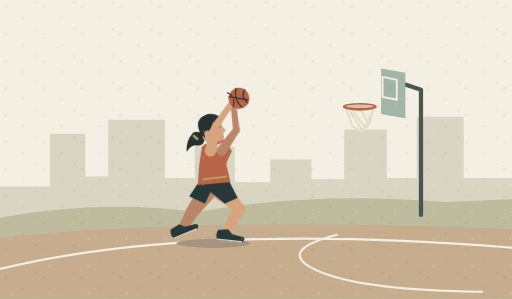
t = 0.00 s
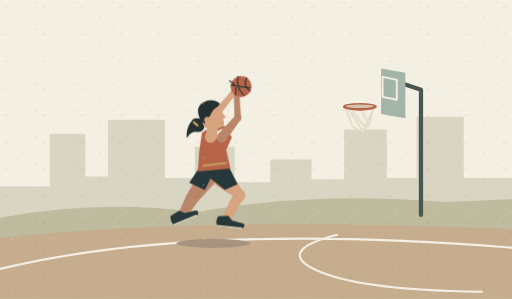
t = 0.54 s
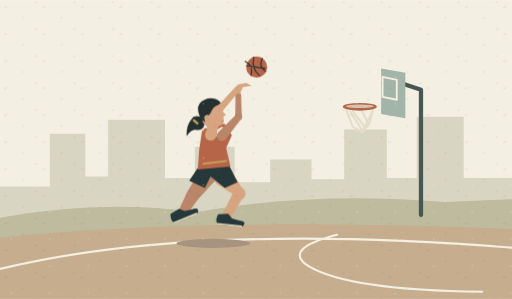
t = 0.96 s
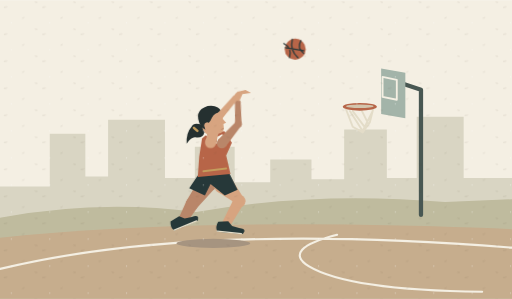
t = 1.45 s
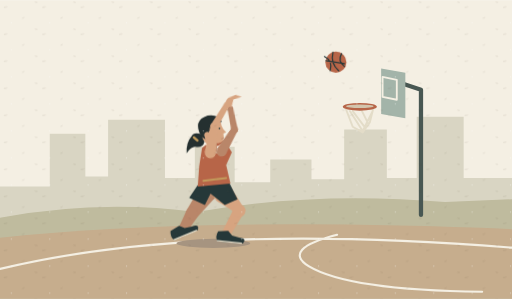
t = 1.93 s
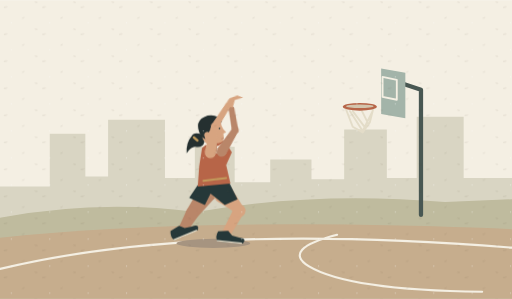
t = 2.41 s

The animated SVG that drew these frames (rendered in a browser with its animation timeline set to each time). Animation: 3 CSS @keyframes rules; one cycle of 2.90 s, repeats indefinitely.

<svg xmlns="http://www.w3.org/2000/svg" viewBox="0 0 360 210" aria-hidden="true">
<defs>
  <pattern id="fibre" width="27" height="19" patternUnits="userSpaceOnUse"><path d="m3 5 1.8-.3m11 8 1-.4m8-11 1.1.2" stroke="#5a4c37" opacity=".12" stroke-width=".65" stroke-linecap="round"/><circle cx="8" cy="16" r=".45" fill="#fff" opacity=".5"/></pattern>
</defs>
<style>.jumper{animation:jump 2.9s ease-in-out infinite}.release{transform-origin:150px 103px;animation:release 2.9s ease-in-out infinite}.shot{animation:shot 2.9s linear infinite}@keyframes jump{0%,100%{transform:translateY(4px)}25%,37%{transform:translateY(-7px)}65%,82%{transform:translateY(5px)}}@keyframes release{0%,100%{transform:rotate(-3deg)}32%,46%{transform:rotate(3deg)}70%{transform:rotate(-8deg)}}@keyframes shot{0%,100%{transform:translate(0,4px);opacity:1}25%{transform:translate(2px,-7px);opacity:1}40%{transform:translate(21px,-27px)}54%{transform:translate(47px,-32px)}67%{transform:translate(69px,-21px)}75%{transform:translate(85px,5px);opacity:1}83%{transform:translate(85px,28px);opacity:0}84%,94%{transform:translate(-1px,5px);opacity:0}}
@media(prefers-reduced-motion:reduce){*{animation:none!important}}
</style>
<rect width="360" height="210" fill="#f4efe3"/>
<path d="M0 131h35V94h25v30h16V84h40v41h21v-22h28v25h25v-16h29v14h23V91h30v34h21V82h33v43h34v40H0Z" fill="#d9d5c3" /><path d="M0 153Q70 140 138 149Q221 134 313 142L360 140V210H0Z" fill="#bfbb9e" /><path d="M0 167Q144 152 360 161v49H0Z" fill="#c6ad8d" /><path d="M0 189Q136 156 360 174M237 165q-39 10-20 22 28 17 122 18" fill="none" stroke="#f4efe3" stroke-width="1.5" stroke-linecap="round" stroke-linejoin="round" /><path d="M296 151V63l-18-6" fill="none" stroke="#485752" stroke-width="3" stroke-linecap="round" stroke-linejoin="round" /><path d="M268 48l17 3v32l-17-3Z" fill="#a3b4a9" /><path d="M269 54l10 2v14l-10-2Z" fill="none" stroke="#f4efe3" stroke-width="1.3" stroke-linecap="round" stroke-linejoin="round" /><path d="M263 74l-3 12-5 7-7-4-5-13m3 2 9 14 7-14m-14 0 9 12m-3-13 5 10" fill="none" stroke="#e3dcc8" stroke-width="1.35" stroke-linecap="round" stroke-linejoin="round" /><ellipse cx="253" cy="75" rx="12" ry="2.7" fill="#b76548" /><ellipse cx="253" cy="74.6" rx="9.7" ry="1.25" fill="#d3c4ac" /><ellipse cx="150" cy="171" rx="26" ry="3.2" fill="#a69480" /><g class="jumper"><path d="M140.76 126.16 131.24 142.53 124.40 157.51 129.60 160.49 138.76 147.47 151.24 133.84Z" fill="#b98669" /><ellipse cx="146" cy="130" rx="6.5" ry="6.5" fill="#b98669" /><ellipse cx="135" cy="145" rx="4.5" ry="4.5" fill="#b98669" /><ellipse cx="127" cy="159" rx="3.0" ry="3.0" fill="#b98669" /><path d="M151.84 135.73 163.50 143.15 155.38 159.54 160.62 162.46 172.50 142.85 162.16 126.27Z" fill="#d7a480" /><ellipse cx="157" cy="131" rx="7.0" ry="7.0" fill="#d7a480" /><ellipse cx="168" cy="143" rx="4.5" ry="4.5" fill="#d7a480" /><ellipse cx="158" cy="161" rx="3.0" ry="3.0" fill="#d7a480" /><g transform="translate(126 159) rotate(-23) scale(1)"><path d="M-5-4L2-5L5-2L10-1Q14-1 14 1L13 3L-5 3Q-7 0-5-4Z" fill="#263839" /><path d="M-5 2.6l17 .2" fill="none" stroke="#e3dcc8" stroke-width="0.9" stroke-linecap="round" stroke-linejoin="round" /></g><g transform="translate(158 162) rotate(5) scale(1)"><path d="M-5-4L2-5L5-2L10-1Q14-1 14 1L13 3L-5 3Q-7 0-5-4Z" fill="#263839" /><path d="M-5 2.6l17 .2" fill="none" stroke="#e3dcc8" stroke-width="0.9" stroke-linecap="round" stroke-linejoin="round" /></g><path d="M141 122l18-3 8 16-9 4-10-8-4 8-11-5Z" fill="#263839" /><path d="M142 99l7-6 9 1 5 8-4 9 3 13-23 2 1-14Z" fill="#b76548" /><path d="M144 96l4-1q2 5 8 1l3 2q-4 6-9 4Z" fill="#f4efe3" /><path d="M143 122l16-2" fill="none" stroke="#c49d5d" stroke-width="1.4" stroke-linecap="round" stroke-linejoin="round" /><g transform="translate(150 91) rotate(-9) scale(0.85)"><path d="M-9-3Q-15-7-18-3Q-23 1-24 10Q-19 5-16 6Q-10 8-8 3Z" fill="#253030" /><path d="M-6 4L-6 11L.9 13L2 5Z" fill="#b98669" /><path d="M-9-6Q-8-16 1-15Q9-14 8-8L9-5L11-2L8.6-1.4L8.4 2Q8 6 3 6L-1 5Q-7 7-9 0Z" fill="#d7a480" /><path d="M-10-2Q-15-16-2-18Q7-18 9-11Q3-12 0-8Q-3-3-7-3L-7 1Z" fill="#253030" /><ellipse cx="-5" cy="-2" rx="2.2" ry="2.8" fill="#d7a480" /><ellipse cx="6" cy="-6" rx="0.65" ry="0.65" fill="#263839" /><path d="M6.5 2.8l1.4-.3" fill="none" stroke="#b98669" stroke-width="0.7" stroke-linecap="round" stroke-linejoin="round" /><path d="M-16-2l2.4 3" fill="none" stroke="#c49d5d" stroke-width="2" stroke-linecap="round" stroke-linejoin="round" /></g><g class="release"><path d="M158.83 104.22 169.36 88.81 168.00 72.87 164.00 73.13 164.64 87.19 153.17 99.78Z" fill="#b98669" /><ellipse cx="156" cy="102" rx="3.6" ry="3.6" fill="#b98669" /><ellipse cx="167" cy="88" rx="2.5" ry="2.5" fill="#b98669" /><ellipse cx="166" cy="73" rx="2.0" ry="2.0" fill="#b98669" /><path d="M151.76 103.04 155.28 85.14 165.53 71.20 162.47 68.80 150.72 82.86 144.24 100.96Z" fill="#d7a480" /><ellipse cx="148" cy="102" rx="3.9" ry="3.9" fill="#d7a480" /><ellipse cx="153" cy="84" rx="2.55" ry="2.55" fill="#d7a480" /><ellipse cx="164" cy="70" rx="1.95" ry="1.95" fill="#d7a480" /><path d="M162 71q2-6 5-6l4-1 4 2-6 1-2 5Z" fill="#d7a480" /></g></g><g class="shot"><ellipse cx="168" cy="65" rx="7.4" ry="7.4" fill="#b76548" /><path d="M161 64l13 2m-8-8q-2 8 4 13m-10-10q6 3 4 10m8-12q-3 5 2 9" fill="none" stroke="#263839" stroke-width="0.85" stroke-linecap="round" stroke-linejoin="round" /></g>
<rect width="360" height="210" fill="url(#fibre)" pointer-events="none"/>
</svg>
